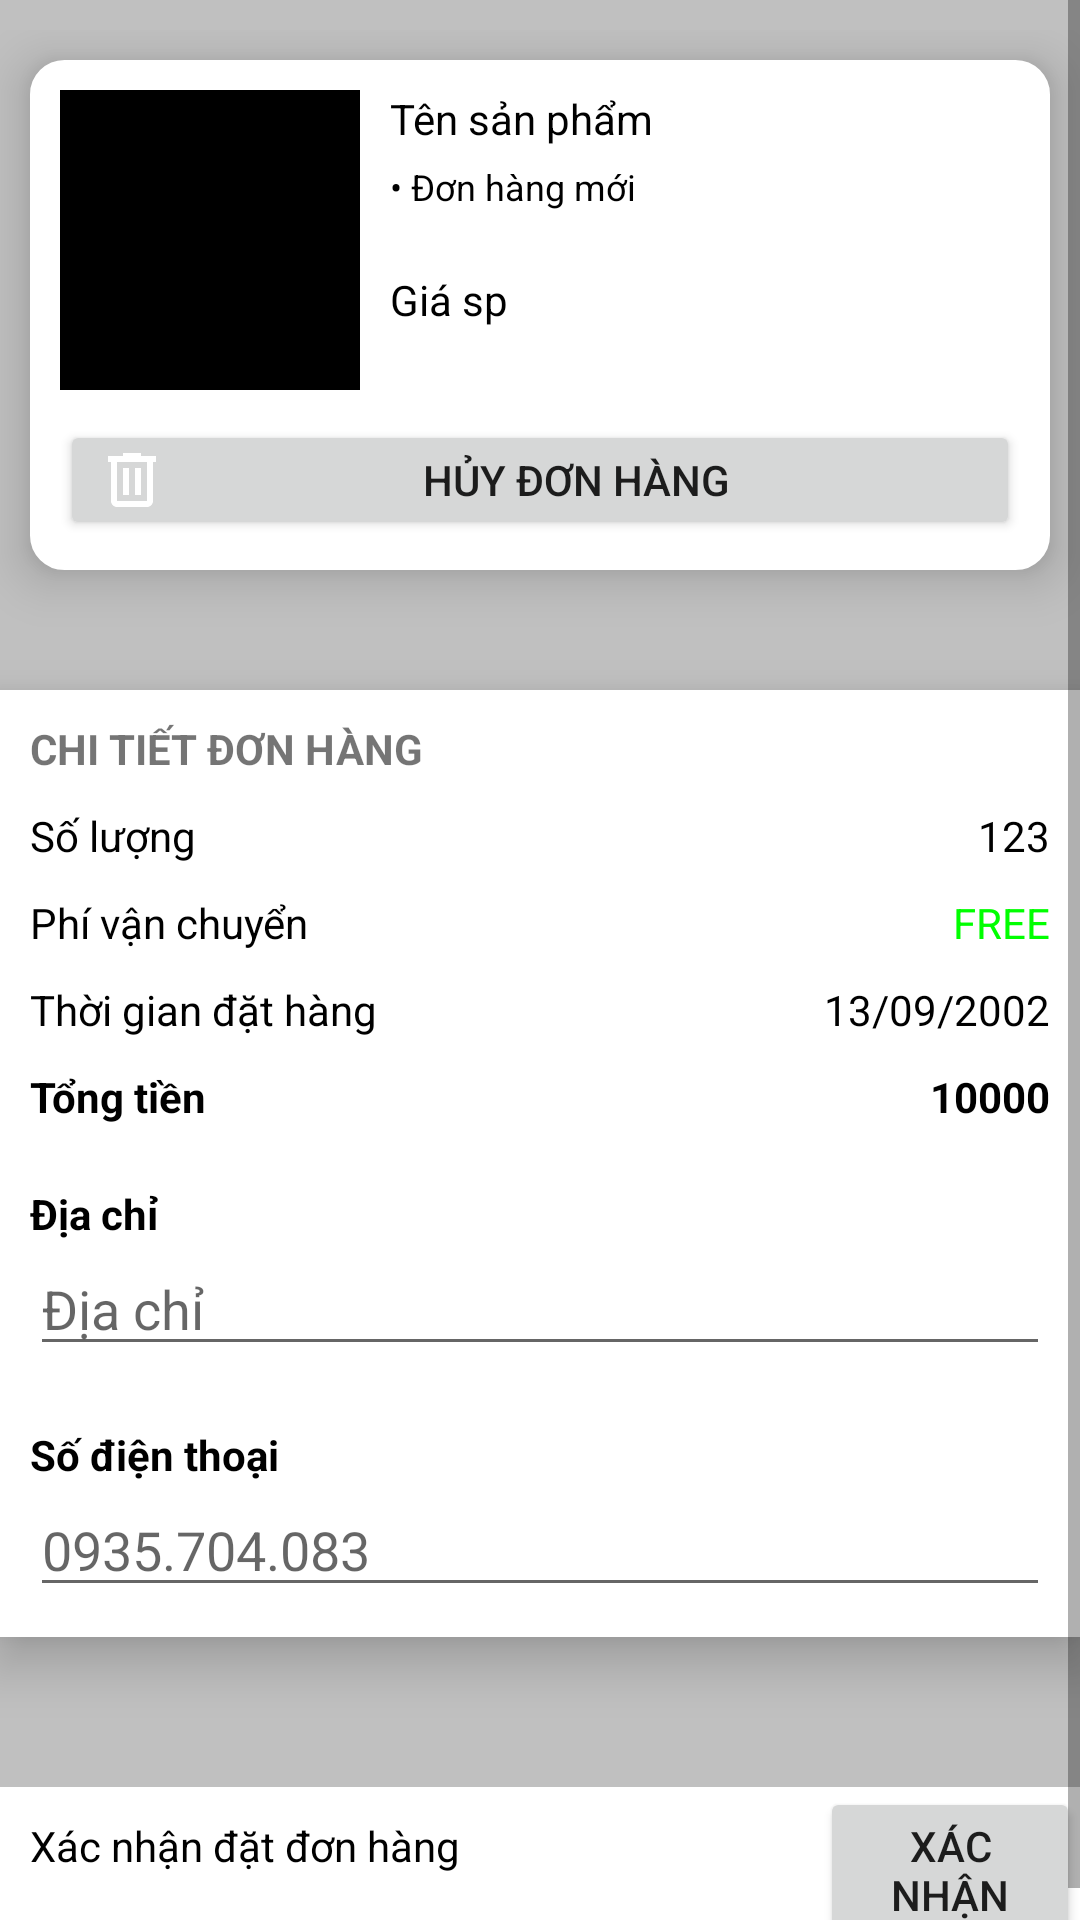

Reconstruct the res/layout file that produces this screen, plus the resources it refers to.
<!-- AndroidManifest.xml: application theme Theme.ThựcPhẩmNhanh -->
<!-- res/layout/fragment_detail_cart.xml -->
<?xml version="1.0" encoding="utf-8"?>
<LinearLayout xmlns:android="http://schemas.android.com/apk/res/android"
    xmlns:tools="http://schemas.android.com/tools"
    android:layout_width="match_parent"
    android:layout_height="match_parent"
    xmlns:app="http://schemas.android.com/apk/res-auto"
    android:background="#c0c0c0"
    android:orientation="vertical"
    tools:context=".ui.cart.DetailCart">
    <ScrollView
        android:layout_width="match_parent"
        android:layout_height="wrap_content"
        >
        <LinearLayout
            android:layout_width="match_parent"
            android:layout_marginTop="10dp"
            android:orientation="vertical"
            android:layout_height="match_parent">
            <androidx.constraintlayout.widget.ConstraintLayout
                android:id="@+id/main1"
                android:layout_margin="10dp"
                android:background="@drawable/khung_edittext"
                android:layout_width="match_parent"
                android:elevation="10dp"
                android:layout_height="wrap_content"
                tools:ignore="MissingConstraints">
                <ImageView
                    android:layout_width="100dp"
                    android:layout_height="100dp"
                    android:src="@color/black"
                    android:id="@+id/imagesp"
                    tools:ignore="MissingConstraints"/>
                <LinearLayout
                    android:layout_width="wrap_content"
                    android:layout_height="wrap_content"
                    android:layout_marginLeft="10dp"
                    android:orientation="vertical"
                    app:layout_constraintStart_toEndOf="@id/imagesp"
                    tools:ignore="MissingConstraints">
                    <TextView
                        android:layout_width="wrap_content"
                        android:layout_height="wrap_content"
                        android:id="@+id/tensp"
                        android:text="Tên sản phẩm"
                        android:textColor="@color/black"
                        tools:ignore="MissingConstraints" />
                    <TextView
                        android:layout_width="wrap_content"
                        android:layout_height="wrap_content"
                        android:text="• Đơn hàng mới"
                        android:textColor="@color/black"
                        android:layout_marginTop="5dp"
                        android:textSize="12dp"
                        android:id="@+id/tinhtrang"
                        />
                    <LinearLayout
                        android:layout_width="wrap_content"
                        android:orientation="horizontal"
                        android:layout_marginTop="10dp"
                        android:layout_height="wrap_content">
                    </LinearLayout>
                    <TextView
                        android:layout_width="wrap_content"
                        android:layout_height="wrap_content"
                        android:text="Giá sp"
                        android:id="@+id/giasp"
                        android:textColor="@color/black"
                        android:layout_marginTop="10dp"/>
                </LinearLayout>
                <Button
                    android:layout_width="match_parent"
                    android:layout_height="40dp"
                    tools:ignore="MissingConstraints"
                    android:text="Hủy đơn hàng"
                    android:id="@+id/huycart"
                    android:layout_marginTop="10dp"
                    android:drawableLeft="@drawable/ic_delete"
                    app:layout_constraintTop_toBottomOf="@id/imagesp"
                    />
            </androidx.constraintlayout.widget.ConstraintLayout>
            <LinearLayout
                android:layout_width="match_parent"
                android:background="@color/white"
                android:layout_height="wrap_content"
                android:padding="10dp"
                android:elevation="10dp"
                android:orientation="vertical"
                android:layout_marginTop="30dp"
                tools:ignore="MissingConstraints">
                <TextView
                    android:layout_width="wrap_content"
                    android:layout_height="wrap_content"
                    android:text="CHI TIẾT ĐƠN HÀNG"
                    android:textStyle="bold"
                    android:id="@+id/title"
                    />
                <LinearLayout
                    android:orientation="horizontal"
                    android:layout_width="match_parent"
                    android:layout_marginTop="10dp"
                    android:layout_height="wrap_content">
                    <TextView
                        android:layout_width="wrap_content"
                        android:layout_height="wrap_content"
                        android:text="Số lượng"
                        android:textColor="@color/black"/>
                    <TextView
                        android:layout_width="match_parent"
                        android:layout_height="wrap_content"
                        android:id="@+id/soluong"
                        android:text="123"
                        android:gravity="right"
                        android:textColor="@color/black"/>
                </LinearLayout>
                <LinearLayout
                    android:orientation="horizontal"
                    android:layout_width="match_parent"
                    android:layout_marginTop="10dp"
                    android:layout_height="wrap_content">
                    <TextView
                        android:layout_width="wrap_content"
                        android:layout_height="wrap_content"
                        android:text="Phí vận chuyển"
                        android:textColor="@color/black"/>
                    <TextView
                        android:layout_width="match_parent"
                        android:layout_height="wrap_content"
                        android:text="FREE"
                        android:gravity="right"
                        android:textColor="#00ff00"/>
                </LinearLayout>
                <LinearLayout
                    android:orientation="horizontal"
                    android:layout_width="match_parent"
                    android:layout_marginTop="10dp"
                    android:layout_height="wrap_content">
                    <TextView
                        android:layout_width="wrap_content"
                        android:layout_height="wrap_content"
                        android:text="Thời gian đặt hàng"
                        android:textColor="@color/black"/>
                    <TextView
                        android:layout_width="match_parent"
                        android:layout_height="wrap_content"
                        android:text="13/09/2002"
                        android:gravity="right"
                        android:id="@+id/tgdathang"
                        android:textColor="@color/black"
                        />
                </LinearLayout>
                <LinearLayout
                    android:orientation="horizontal"
                    android:layout_width="match_parent"
                    android:layout_marginTop="10dp"
                    android:layout_height="wrap_content">
                    <TextView
                        android:layout_width="wrap_content"
                        android:layout_height="wrap_content"
                        android:text="Tổng tiền"
                        android:textStyle="bold"
                        android:textColor="@color/black"/>
                    <TextView
                        android:layout_width="match_parent"
                        android:layout_height="wrap_content"
                        android:text="10000"
                        android:gravity="right"
                        android:id="@+id/tongtien"
                        android:textStyle="bold"
                        android:textColor="@color/black"
                        />
                </LinearLayout>
                <LinearLayout
                    android:layout_width="match_parent"
                    android:layout_marginTop="20dp"
                    android:orientation="vertical"
                    android:layout_height="wrap_content">
                    <TextView
                        android:layout_width="wrap_content"
                        android:layout_height="wrap_content"
                        android:text="Địa chỉ"
                        android:textColor="@color/black"
                        android:textStyle="bold"
                        />
                    <EditText
                        android:layout_width="match_parent"
                        android:layout_height="wrap_content"
                        android:hint="Địa chỉ"
                        android:id="@+id/diachi"
                        android:inputType="text"
                        android:textColor="@color/black"
                        />
                </LinearLayout>
                <LinearLayout
                    android:layout_width="match_parent"
                    android:layout_marginTop="20dp"
                    android:orientation="vertical"
                    android:layout_height="wrap_content">
                    <TextView
                        android:layout_width="wrap_content"
                        android:layout_height="wrap_content"
                        android:text="Số điện thoại"
                        android:textColor="@color/black"
                        android:textStyle="bold"
                        />
                    <EditText
                        android:layout_width="match_parent"
                        android:layout_height="wrap_content"
                        android:hint="0935.704.083"
                        android:id="@+id/phone"
                        android:inputType="number"
                        android:textColor="@color/black"
                        />
                </LinearLayout>
            </LinearLayout>

            <LinearLayout
                android:layout_width="match_parent"
                android:layout_height="wrap_content"
                android:background="@color/white"
                android:layout_marginTop="50dp"
                android:orientation="horizontal">

                <TextView
                    android:layout_width="wrap_content"
                    android:layout_height="wrap_content"
                    android:layout_marginLeft="10dp"
                    android:text="Xác nhận đặt đơn hàng"
                    android:textColor="@color/black" />

                <Button
                    android:id="@+id/xacnhan"
                    android:layout_width="wrap_content"
                    android:layout_height="wrap_content"
                    android:layout_marginLeft="120dp"
                    android:text="Xác nhận" />
            </LinearLayout>
        </LinearLayout>
    </ScrollView>
</LinearLayout>
<!-- resources referenced by this layout -->
<resources>
  <color name="black">#FF000000</color>
  <color name="white">#FFFFFFFF</color>
  <!-- drawable ic_delete (drawable) -->
  <vector xmlns:android="http://schemas.android.com/apk/res/android"
      android:width="24.0dp"
      android:height="24.0dp"
      android:viewportWidth="24.0"
      android:viewportHeight="24.0">
      <path
          android:fillColor="@color/white"
          android:pathData="M15,4V3H9v1H4v2h1v13c0,1.1 0.9,2 2,2h10c1.1,0 2,-0.9 2,-2V6h1V4H15zM17,19H7V6h10V19z"/>
      <path
          android:fillColor="@color/white"
          android:pathData="M9,8h2v9h-2z"/>
      <path
          android:fillColor="@color/white"
          android:pathData="M13,8h2v9h-2z"/>
  </vector>
  <!-- drawable khung_edittext (drawable) -->
  <?xml version="1.0" encoding="utf-8"?>
  <shape
      xmlns:android="http://schemas.android.com/apk/res/android"
      android:shape="rectangle">
  
      
      <solid
          android:color="@color/white" >
      </solid>
  
      
      <stroke
          android:width="3dp"
          android:color="@color/white" >
      </stroke>
  
      
      <padding
          android:left="10dp"
          android:top="10dp"
          android:right="10dp"
          android:bottom="10dp" >
      </padding>
  
      
      <corners
          android:radius="10dp" >
      </corners>
  
  </shape>
  <style name="Theme.ThựcPhẩmNhanh" parent="Theme.MaterialComponents.DayNight.DarkActionBar">
          
          <item name="colorPrimary">#0F9D58</item>
  
  
      </style>
</resources>
